Image classification data set "processed" (Shayanthavi/Brain-Tumer-MRI-Classifier on GitHub). Class labels (4): glioma, meningioma, no tumor, pituitary tumor.

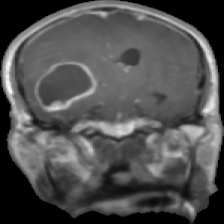
Label: glioma

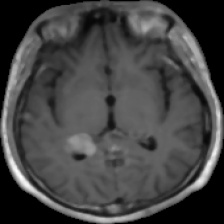
Label: meningioma

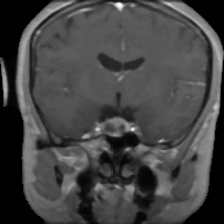
Label: pituitary tumor

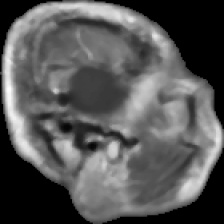
Label: glioma

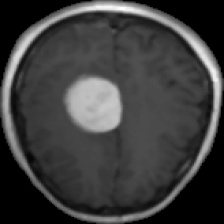
Label: meningioma

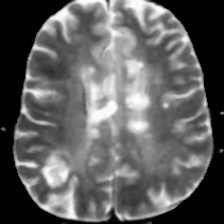
Label: no tumor
